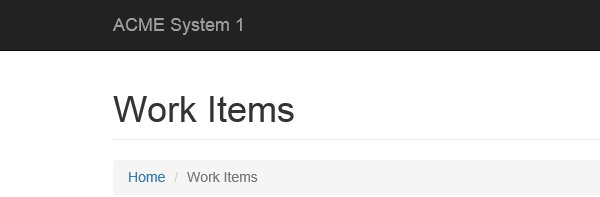
Workflow: Process

Step 1: Attach Browser 'iexplore.exe ACME' in window 'ACME System 1 - Work Items'

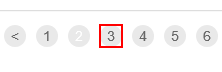
Step 2 [else]: click on 'A  https://acme-test.ui...'

Step 3: On Element Appear 'SPAN' (no picture)

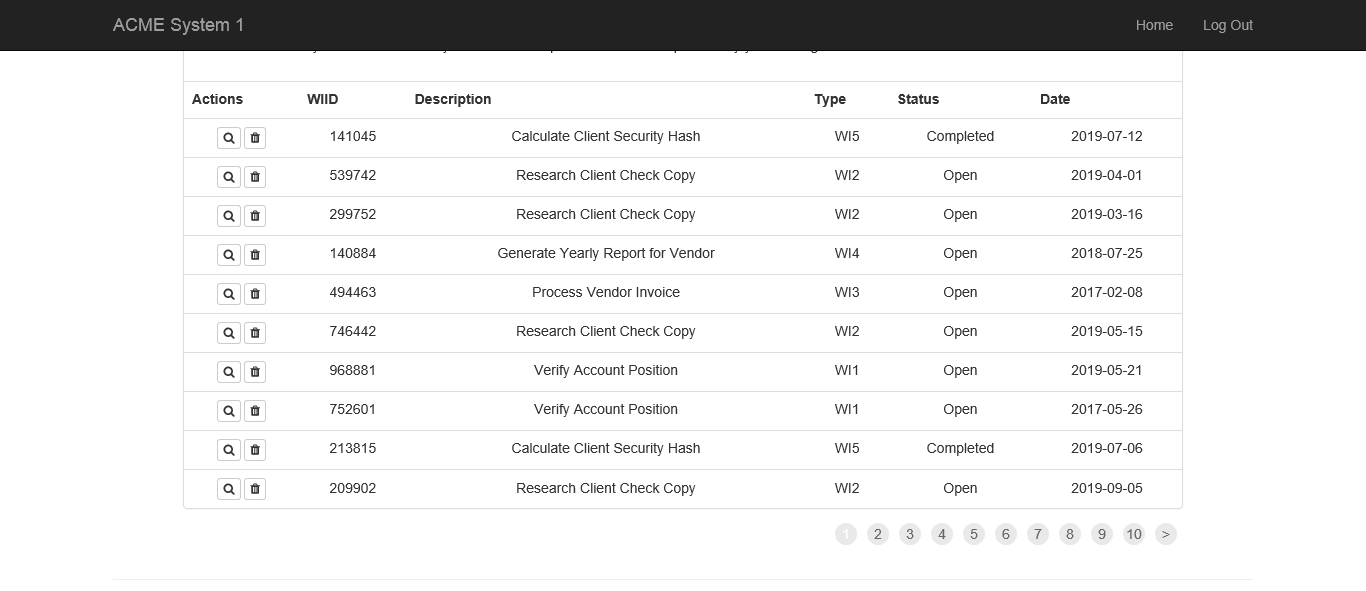
Step 4: Attach Browser 'ACMESyste Page' in window 'ACME System 1 - Work Items'

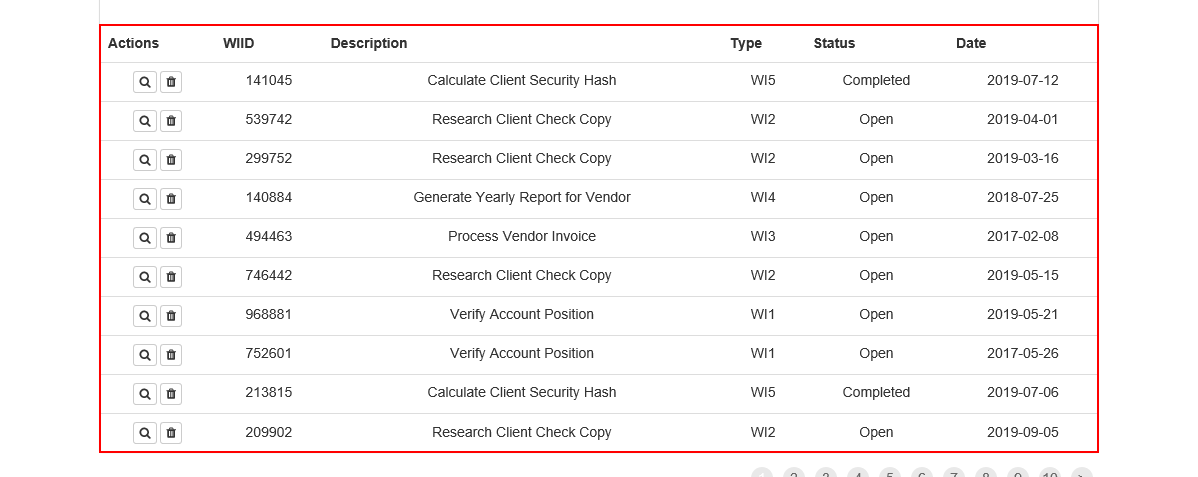
Step 5: get-text from the table